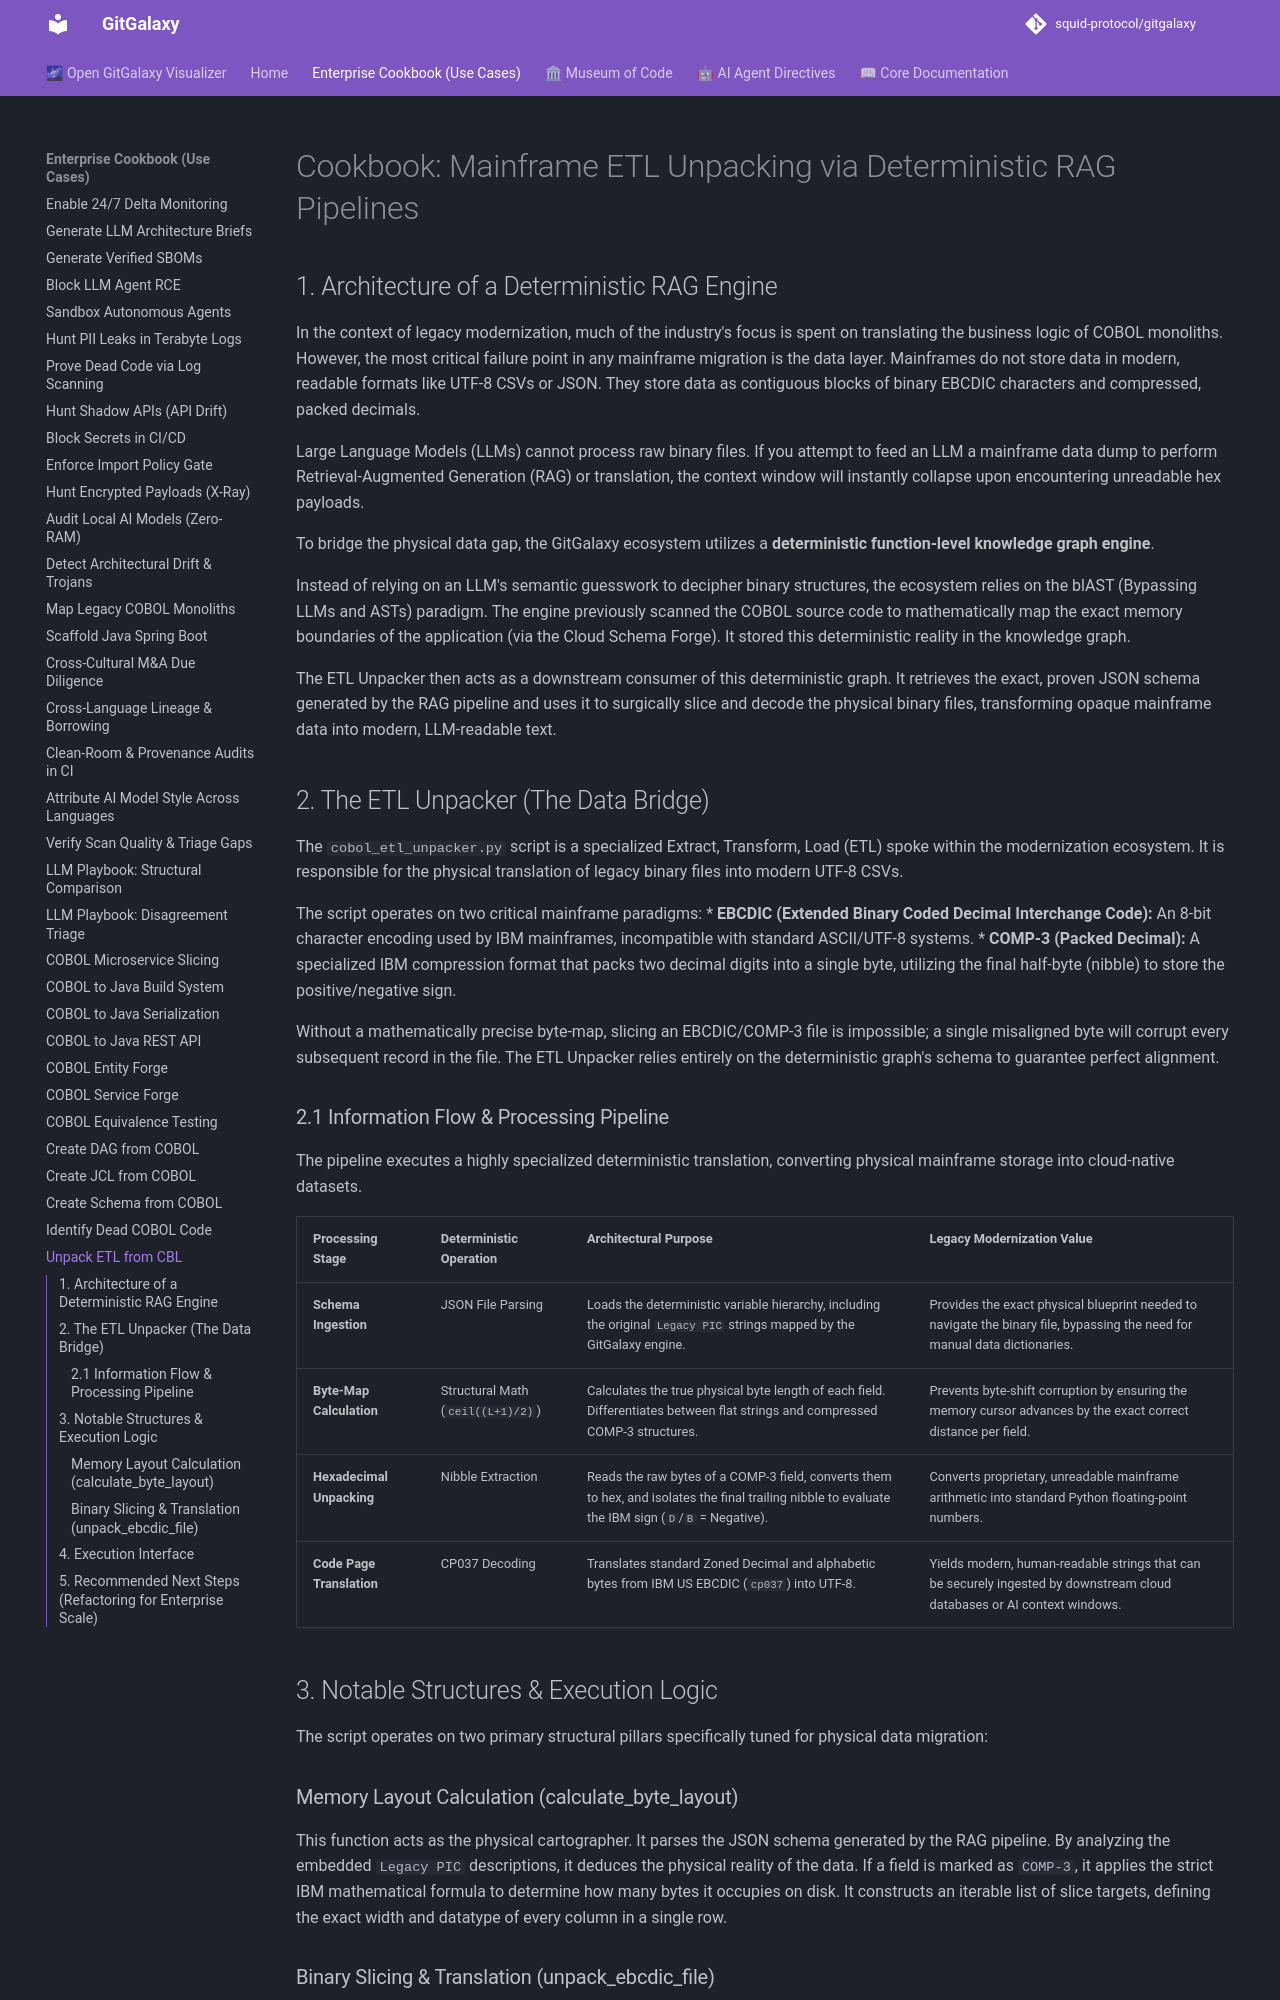

repository: squid-protocol/gitgalaxy · page: cookbook/unpacking-etl-from-cbl-files/index.html · generator: mkdocs

---
description: "In the context of legacy modernization, much of the industry's focus is spent on translating the business logic of COBOL monoliths. However, the most..."
---
# Cookbook: Mainframe ETL Unpacking via Deterministic RAG Pipelines

## 1. Architecture of a Deterministic RAG Engine

In the context of legacy modernization, much of the industry's focus is spent on translating the business logic of COBOL monoliths. However, the most critical failure point in any mainframe migration is the data layer. Mainframes do not store data in modern, readable formats like UTF-8 CSVs or JSON. They store data as contiguous blocks of binary EBCDIC characters and compressed, packed decimals. 

Large Language Models (LLMs) cannot process raw binary files. If you attempt to feed an LLM a mainframe data dump to perform Retrieval-Augmented Generation (RAG) or translation, the context window will instantly collapse upon encountering unreadable hex payloads.

To bridge the physical data gap, the GitGalaxy ecosystem utilizes a **deterministic function-level knowledge graph engine**. 

Instead of relying on an LLM's semantic guesswork to decipher binary structures, the ecosystem relies on the blAST (Bypassing LLMs and ASTs) paradigm. The engine previously scanned the COBOL source code to mathematically map the exact memory boundaries of the application (via the Cloud Schema Forge). It stored this deterministic reality in the knowledge graph. 

The ETL Unpacker then acts as a downstream consumer of this deterministic graph. It retrieves the exact, proven JSON schema generated by the RAG pipeline and uses it to surgically slice and decode the physical binary files, transforming opaque mainframe data into modern, LLM-readable text.

## 2. The ETL Unpacker (The Data Bridge)

The `cobol_etl_unpacker.py` script is a specialized Extract, Transform, Load (ETL) spoke within the modernization ecosystem. It is responsible for the physical translation of legacy binary files into modern UTF-8 CSVs.

The script operates on two critical mainframe paradigms:
* **EBCDIC (Extended Binary Coded Decimal Interchange Code):** An 8-bit character encoding used by IBM mainframes, incompatible with standard ASCII/UTF-8 systems.
* **COMP-3 (Packed Decimal):** A specialized IBM compression format that packs two decimal digits into a single byte, utilizing the final half-byte (nibble) to store the positive/negative sign.

Without a mathematically precise byte-map, slicing an EBCDIC/COMP-3 file is impossible; a single misaligned byte will corrupt every subsequent record in the file. The ETL Unpacker relies entirely on the deterministic graph's schema to guarantee perfect alignment.

### 2.1 Information Flow & Processing Pipeline

The pipeline executes a highly specialized deterministic translation, converting physical mainframe storage into cloud-native datasets.

| Processing Stage | Deterministic Operation | Architectural Purpose | Legacy Modernization Value |
| :--- | :--- | :--- | :--- |
| **Schema Ingestion** | JSON File Parsing | Loads the deterministic variable hierarchy, including the original `Legacy PIC` strings mapped by the GitGalaxy engine. | Provides the exact physical blueprint needed to navigate the binary file, bypassing the need for manual data dictionaries. |
| **Byte-Map Calculation** | Structural Math (`ceil((L+1)/2)`) | Calculates the true physical byte length of each field. Differentiates between flat strings and compressed COMP-3 structures. | Prevents byte-shift corruption by ensuring the memory cursor advances by the exact correct distance per field. |
| **Hexadecimal Unpacking** | Nibble Extraction | Reads the raw bytes of a COMP-3 field, converts them to hex, and isolates the final trailing nibble to evaluate the IBM sign (`D`/`B` = Negative). | Converts proprietary, unreadable mainframe arithmetic into standard Python floating-point numbers. |
| **Code Page Translation** | CP037 Decoding | Translates standard Zoned Decimal and alphabetic bytes from IBM US EBCDIC (`cp037`) into UTF-8. | Yields modern, human-readable strings that can be securely ingested by downstream cloud databases or AI context windows. |

## 3. Notable Structures & Execution Logic

The script operates on two primary structural pillars specifically tuned for physical data migration:
